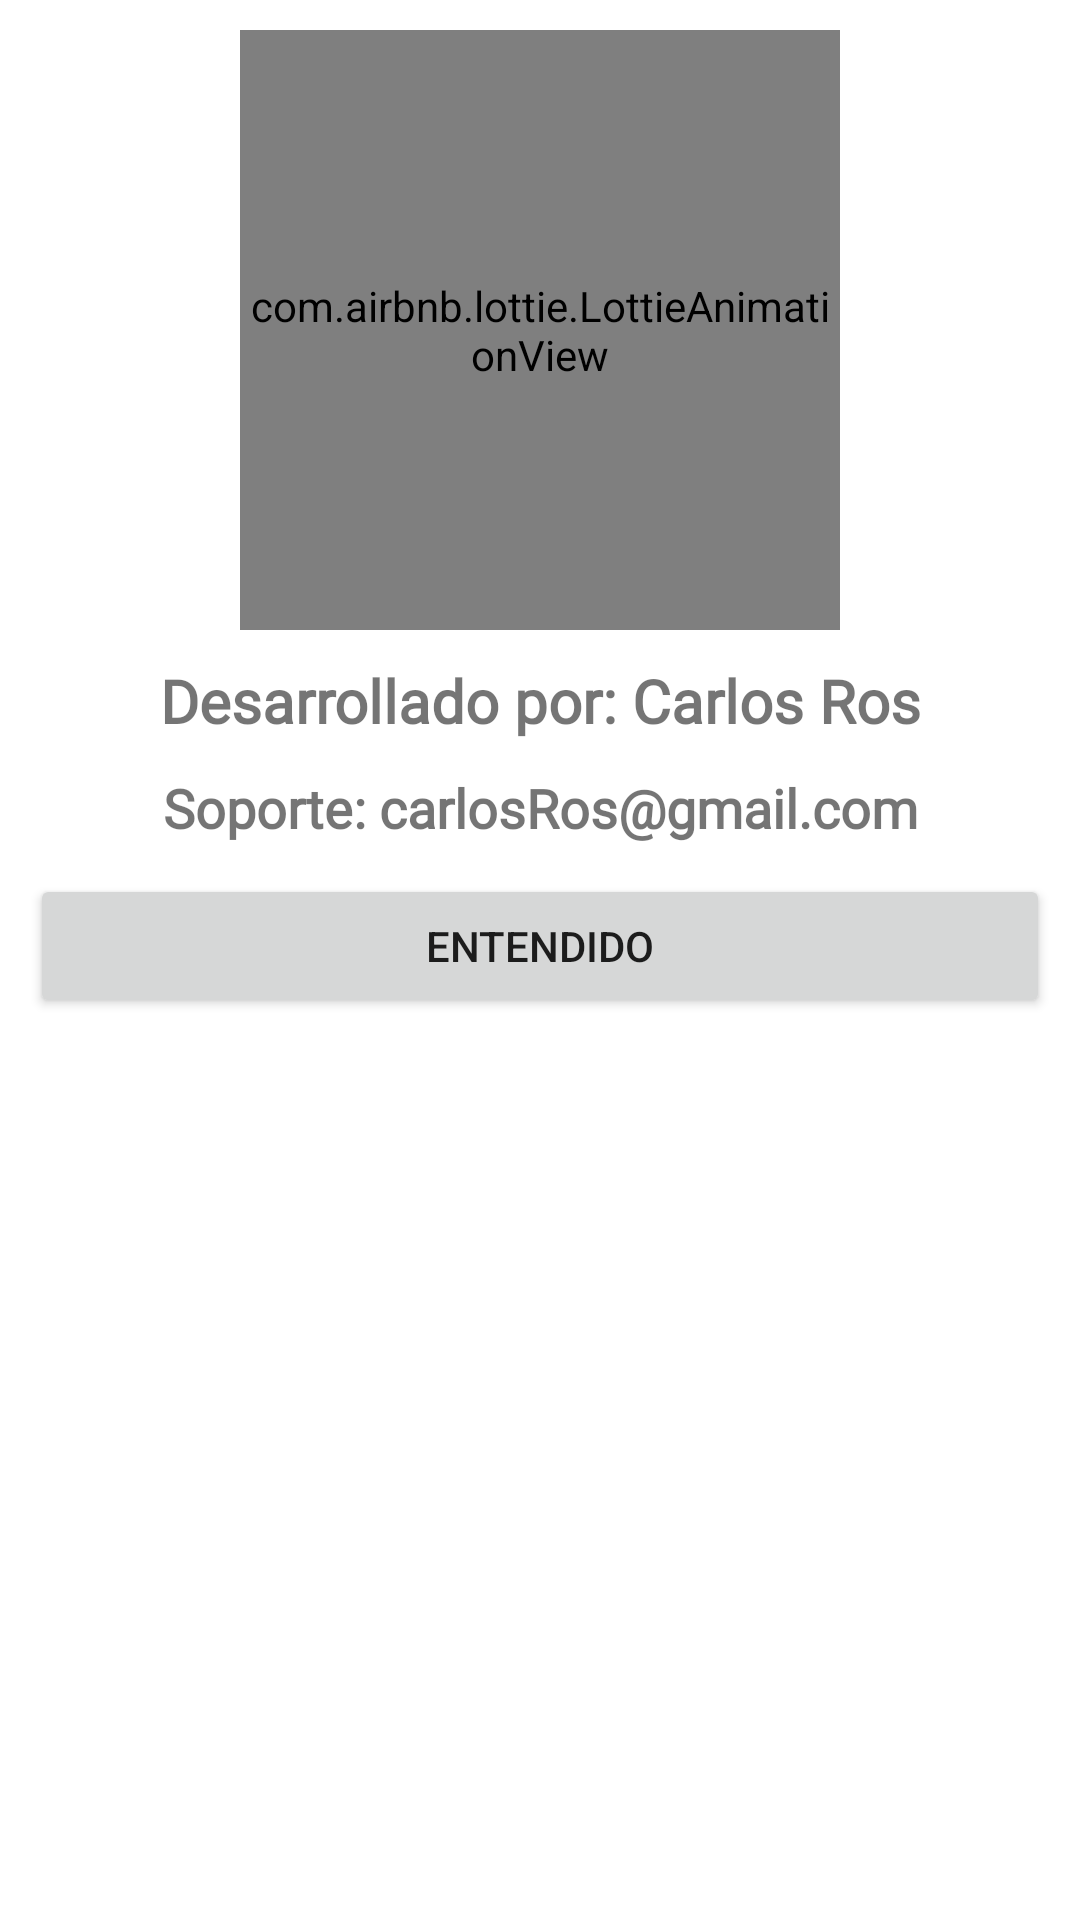

Reconstruct the res/layout file that produces this screen, plus the resources it refers to.
<!-- AndroidManifest.xml: application theme Theme.AgendaOnline -->
<!-- res/layout/cuadro_dialogo_informacion.xml -->
<?xml version="1.0" encoding="utf-8"?>
<androidx.appcompat.widget.LinearLayoutCompat xmlns:android="http://schemas.android.com/apk/res/android"
    android:layout_width="300dp"
    android:layout_height="wrap_content"
    xmlns:app="http://schemas.android.com/apk/res-auto"
    android:orientation="vertical"
    android:padding="10dp"
    android:layout_gravity="center">

    <com.airbnb.lottie.LottieAnimationView
        android:layout_width="200dp"
        android:layout_height="200dp"
        android:layout_gravity="center"
        app:lottie_imageAssetsFolder="assets"
        app:lottie_fileName="informacion.json"
        app:lottie_loop="true"
        app:lottie_autoPlay="true"/>

    <TextView
        android:text="@string/Desarrollador"
        android:gravity="center"
        android:textStyle="bold"
        android:textSize="20sp"
        android:layout_marginTop="10dp"
        android:fontFamily="@font/worksans"
        android:layout_width="match_parent"
        android:layout_height="wrap_content"/>

    <TextView
        android:text="@string/CorreoSoporte"
        android:gravity="center"
        android:textStyle="bold"
        android:textSize="18sp"
        android:layout_marginTop="10dp"
        android:fontFamily="@font/worksans"
        android:layout_width="match_parent"
        android:layout_height="wrap_content"/>

    <Button
        android:id="@+id/EntendidoInfo"
        android:text="@string/EntendidoInfo"
        android:layout_marginTop="10dp"
        android:layout_width="match_parent"
        android:layout_height="wrap_content"/>

</androidx.appcompat.widget.LinearLayoutCompat>
<!-- resources referenced by this layout -->
<resources>
  <string name="CorreoSoporte">Soporte: carlosRos@gmail.com</string>
  <string name="Desarrollador">Desarrollado por: Carlos Ros</string>
  <string name="EntendidoInfo">Entendido</string>
  <style name="Theme.AgendaOnline" parent="Theme.MaterialComponents.DayNight.DarkActionBar">
          
          <item name="colorPrimary">@color/colorPrimary</item>
          <item name="colorPrimaryVariant">@color/colorPrimaryDark</item>
          <item name="colorOnPrimary">@color/white</item>
          
          <item name="colorSecondary">@color/teal_200</item>
          <item name="colorSecondaryVariant">#4D6392</item>
          <item name="colorOnSecondary">@color/colorPrimaryDark</item>
          
          <item name="android:statusBarColor" tools:targetApi="l">?attr/colorPrimaryVariant</item>
          
      </style>
  <color name="colorPrimary">#4D6392</color>
  <color name="colorPrimaryDark">#005b4f</color>
  <color name="white">#FFFFFFFF</color>
  <color name="teal_200">#FF03DAC5</color>
</resources>
